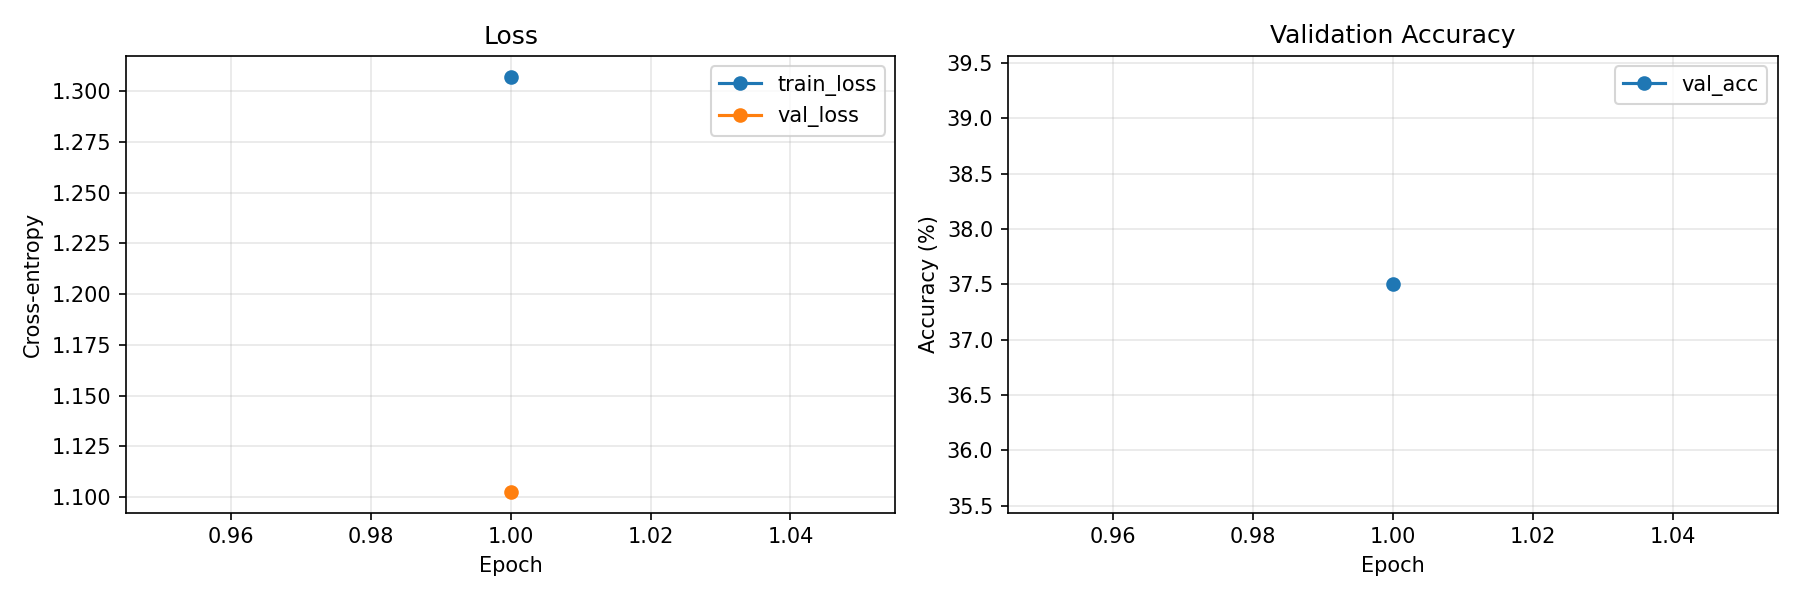

The table this chart was drawn from, first rows:
epoch, train_loss, val_loss, val_acc, lr, epoch_seconds, is_best, no_improve_count
1, 1.307, 1.103, 0.375, 0.001, 10.46, 1, 0
